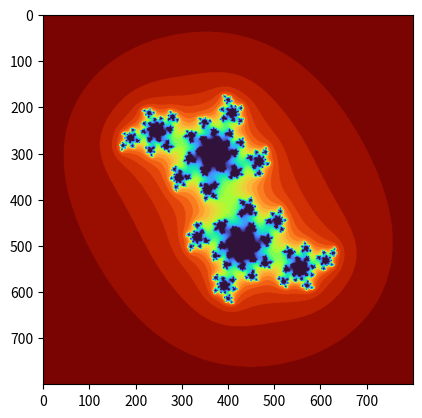
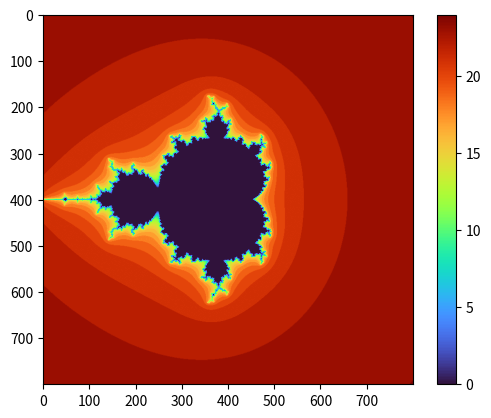

The matplotlib source for these figures, in order:
import numpy as np
import matplotlib.pyplot as plt


x = np.arange(-2,2,0.005)
y = np.arange(-2,2,0.005)*1j
X,Y = np.meshgrid(x,y)
C = X+Y
maxiter = 25



def mandel(C,maxiter):
    color = np.zeros(C.shape)

    for i,row in enumerate(C):
        for j,c in enumerate(row):
            z = 0
            n = 0
            while np.absolute(z)<=2 and n<maxiter:
                z = z**2 + c
                n+=1

            color[i,j]=n
    return color


## This function calculates the set much much faster (Because I am using matrix multiplication
## of numpy to calculate the set
def mandelMat(C,maxiter):
    color = np.ones(C.shape)*maxiter
    Z = np.zeros(C.shape)
    for i in range(maxiter):
        Z = np.add(np.multiply(Z,Z) , C)
        absZ = np.absolute(Z)
        color[absZ>=10] = i
        Z[absZ>=10] = float('nan')

    return color

def Julia(Z,maxiter):
    color = np.ones(Z.shape)*maxiter
    C = np.zeros(Z.shape)+(-0.66j)+0.1
    for i in range(maxiter):
        Z = np.add(np.multiply(Z,Z) , C)
        absZ = np.absolute(Z)
        color[absZ>=10] = i
        Z[absZ>=10] = float('nan')

    return color



Z = X+Y ## For generating the Julia set
C = X+Y ## For generating the Mandelbrot fractal


plt.figure()
colorJulia = Julia(Z,maxiter)
colorJulia = (maxiter - colorJulia)
plt.imshow(colorJulia,cmap='turbo')


plt.figure()
colorMandel = mandelMat(C,maxiter)
colorMandel = (maxiter - colorMandel)
plt.imshow(colorMandel, cmap='turbo')
plt.colorbar()

plt.show()



#
# def mandel(C, iteration):
#     Z = np.zeros(C.shape)
#     color = np.zeros(C.shape)
#     for i in range(iteration):
#         Z_new = Z**2 + C
#         color = np.log(np.absolute(Z-Z_new)+0.00001)
#         Z = Z_new;
#         # if (np.absolute(Z) > 1E150).any():
#         #     break
#         Z[np.absolute(Z)>100]=0
#     color
#     return color


